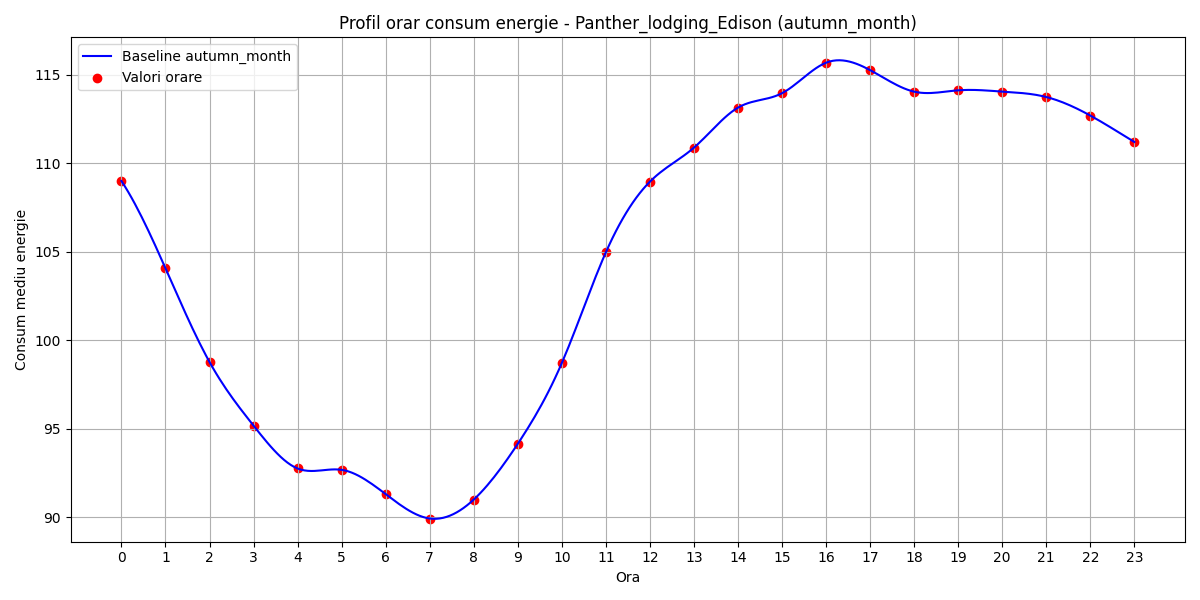

Values plotted in this chart, from the file beside it:
hour, B(t)
0, 109
1, 104.1
2, 98.78
3, 95.18
4, 92.76
5, 92.69
6, 91.32
7, 89.94
8, 91.01
9, 94.16
10, 98.72
11, 105
12, 109
13, 110.9
14, 113.1
15, 114
16, 115.7
17, 115.3
18, 114.1
19, 114.1
20, 114.1
21, 113.7
22, 112.7
23, 111.2
